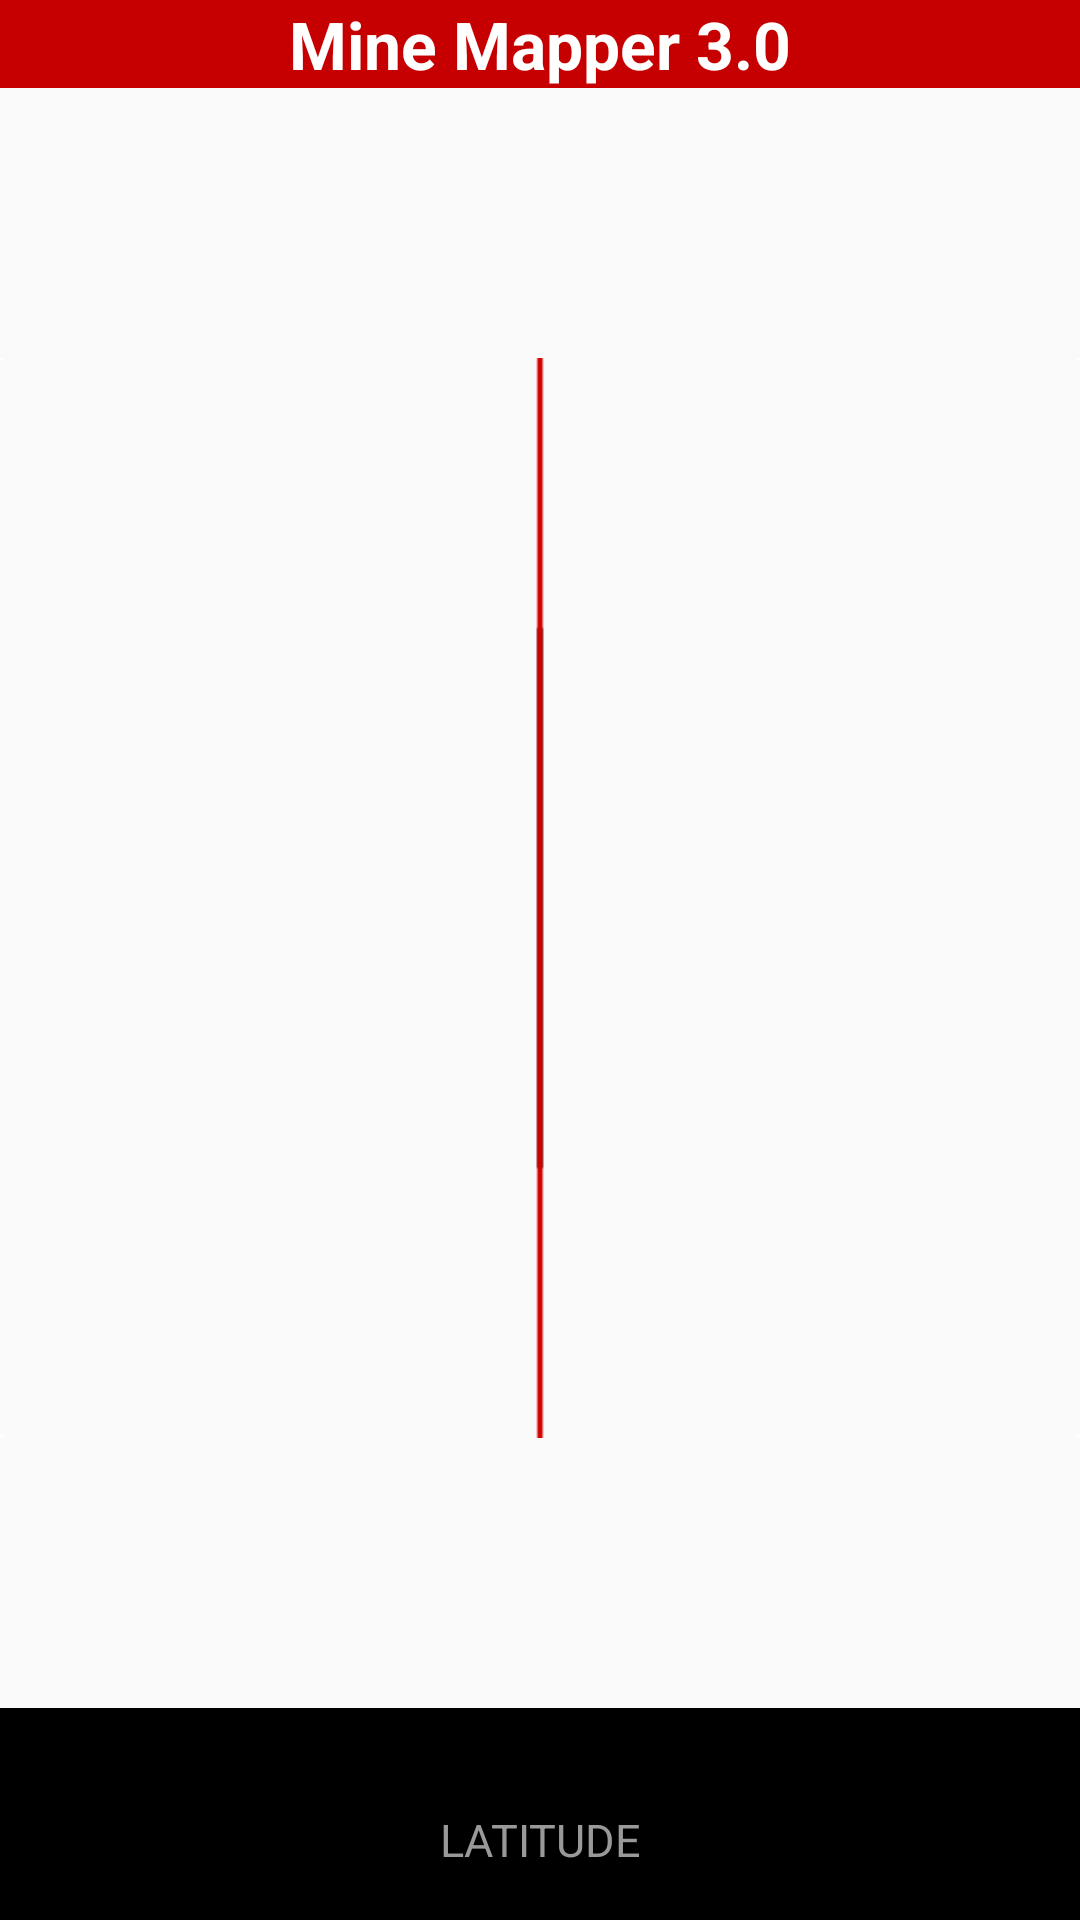

Layout XML and referenced resources for this Android screen:
<!-- AndroidManifest.xml: application theme AppTheme -->
<!-- res/layout/slope.xml -->
<?xml version="1.0" encoding="utf-8"?>
<LinearLayout xmlns:android="http://schemas.android.com/apk/res/android"
    android:layout_width="match_parent"
    android:layout_height="match_parent"
    android:orientation="vertical">

    <TextView
        android:id="@+id/measurementTitle"
        android:layout_width="match_parent"
        android:layout_height="wrap_content"
        android:background="#c60000"
        android:gravity="center"
        android:text="Mine Mapper 3.0"
        android:textColor="#fff"
        android:textSize="22dp"
        android:textStyle="bold" />



    <FrameLayout xmlns:android="http://schemas.android.com/apk/res/android"
        xmlns:app="http://schemas.android.com/apk/res-auto"
        xmlns:tools="http://schemas.android.com/tools"
        android:layout_width="match_parent"
        android:layout_height="wrap_content"
        android:layout_marginBottom="70dp"
        android:layout_marginTop="70dp"
        tools:context=".MainActivity">
        <ImageView
            android:id="@+id/baseline"
            android:layout_width="match_parent"
            android:layout_height="match_parent"
            android:src="@drawable/baseline" />


        <ImageView
            android:id="@+id/movingline"
            android:layout_width="match_parent"
            android:layout_height="match_parent"
            android:src="@drawable/movingline" />

    </FrameLayout>


    <TextView
        android:id="@+id/pitch"
        android:layout_width="match_parent"
        android:layout_height="wrap_content"
        android:layout_alignBottom="@+id/map"
        android:background="#000"
        android:gravity="center"
        android:text=""
        android:textColor="#fff"
        android:textSize="25dp" />

    <TextView
        android:text="LATITUDE"
        android:layout_width="match_parent"
        android:layout_height="wrap_content"
        android:layout_gravity="center"
        android:textColor="#999999"
        android:gravity="center"
        android:textSize="15dp"
        android:background="#000"
         />
    <TextView
        android:text=""
        android:layout_width="match_parent"
        android:layout_height="wrap_content"
        android:textColor="#fff"
        android:gravity="center"
        android:textSize="30dp"
        android:background="#000"
        android:id="@+id/latlong" />
    <TextView
        android:text="LONGITUDE"
        android:layout_width="match_parent"
        android:layout_height="wrap_content"
        android:layout_gravity="center"
        android:textColor="#999999"
        android:gravity="center"
        android:textSize="15dp"
        android:background="#000"
         />

    <TextView
        android:id="@+id/accuracyCompass"
        android:layout_width="match_parent"
        android:layout_height="wrap_content"
        android:background="#000"
        android:gravity="center"
        android:text=""

        android:textColor="#ff0000"
        android:textSize="15dp" />


</LinearLayout>
<!-- resources referenced by this layout -->
<resources>
  <!-- drawable baseline: png bitmap (drawable, 3638 bytes) -->
  <!-- drawable movingline: png bitmap (drawable, 4280 bytes) -->
  <style name="AppTheme" parent="Theme.AppCompat.Light.DarkActionBar">
          <item name="colorPrimary">@color/colorPrimary</item>
          <item name="colorPrimaryDark">@color/colorPrimaryDark</item>
          <item name="colorAccent">@color/colorAccent</item>
          
  
      </style>
  <!-- not gathered from this repository: default colours our renderer supplied (Android Studio template values) -->
  <color name="colorPrimary">#FF6200EE</color>
  <color name="colorPrimaryDark">#FF3700B3</color>
  <color name="colorAccent">#FF03DAC5</color>
</resources>
